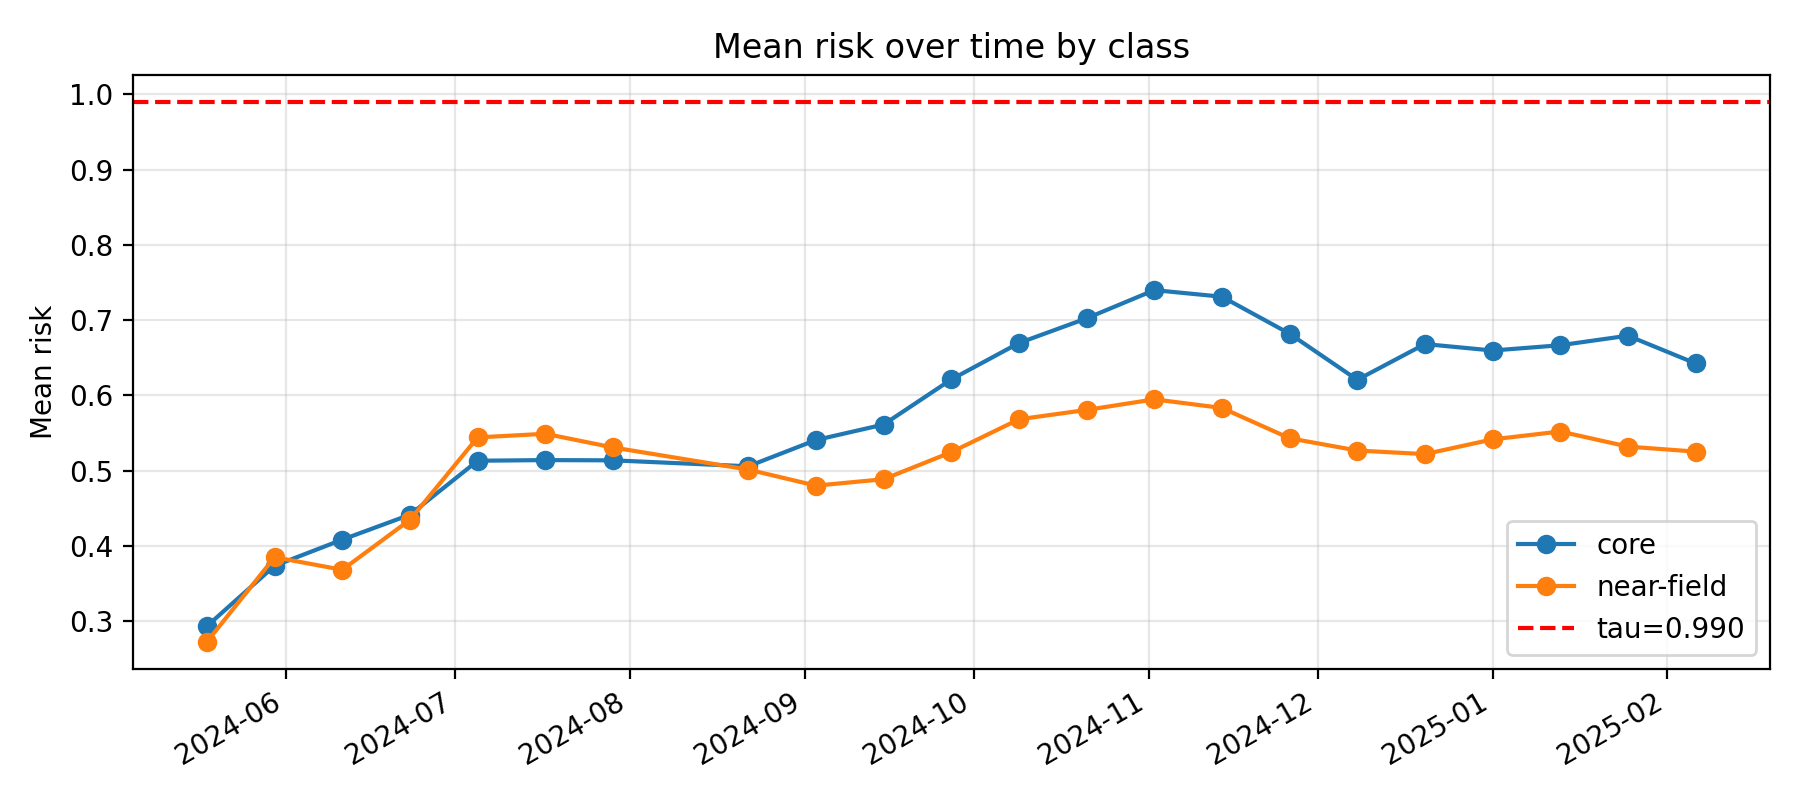

Source data for this figure (header and first rows):
k, epoch_col, epoch_date, core_mean_risk, near_mean_risk, far_mean_risk, gap_core_minus_near, gap_ci_lo, gap_ci_hi, is_near_event_window
11, D20240518, 2024-05-18, 0.2939, 0.2731, 0.2575, 0.02073, -0.02026, 0.05751, 0
12, D20240530, 2024-05-30, 0.3739, 0.3853, 0.5213, -0.01135, -0.05343, 0.02914, 0
13, D20240611, 2024-06-11, 0.4086, 0.3685, 0.3089, 0.04006, -0.001247, 0.08584, 0
14, D20240623, 2024-06-23, 0.4417, 0.4349, 0.3562, 0.006749, -0.04296, 0.05345, 0
15, D20240705, 2024-07-05, 0.5134, 0.5443, 0.5175, -0.03098, -0.07228, 0.01585, 0
16, D20240717, 2024-07-17, 0.5142, 0.5491, 0.5562, -0.03494, -0.07655, 0.009131, 0
17, D20240729, 2024-07-29, 0.5139, 0.531, 0.5169, -0.01711, -0.06654, 0.0308, 0
18, D20240822, 2024-08-22, 0.506, 0.5016, 0.5217, 0.004404, -0.04772, 0.05125, 0
19, D20240903, 2024-09-03, 0.5409, 0.4803, 0.5816, 0.06055, 0.00937, 0.1041, 0
20, D20240915, 2024-09-15, 0.5614, 0.4888, 0.5627, 0.0726, 0.02983, 0.1159, 0
21, D20240927, 2024-09-27, 0.6212, 0.5247, 0.539, 0.09654, 0.04944, 0.1436, 0
22, D20241009, 2024-10-09, 0.6696, 0.5684, 0.5233, 0.1013, 0.05392, 0.1444, 0
23, D20241021, 2024-10-21, 0.7024, 0.5808, 0.5783, 0.1216, 0.08594, 0.1642, 0
24, D20241102, 2024-11-02, 0.7399, 0.5949, 0.5605, 0.145, 0.1023, 0.1884, 0
25, D20241114, 2024-11-14, 0.7311, 0.5835, 0.5747, 0.1477, 0.1018, 0.1965, 0
26, D20241126, 2024-11-26, 0.682, 0.5432, 0.5598, 0.1388, 0.09685, 0.1838, 0
27, D20241208, 2024-12-08, 0.6208, 0.5269, 0.5894, 0.09387, 0.04743, 0.1437, 0
28, D20241220, 2024-12-20, 0.6683, 0.5222, 0.5756, 0.1461, 0.105, 0.1918, 1
29, D20250101, 2025-01-01, 0.6597, 0.5417, 0.5445, 0.118, 0.07532, 0.1607, 1
30, D20250113, 2025-01-13, 0.6667, 0.5522, 0.3029, 0.1145, 0.06076, 0.1629, 1
31, D20250125, 2025-01-25, 0.6794, 0.5321, 0.3144, 0.1472, 0.09655, 0.1981, 1
32, D20250206, 2025-02-06, 0.6426, 0.5255, 0.2721, 0.1171, 0.05998, 0.1651, 1
